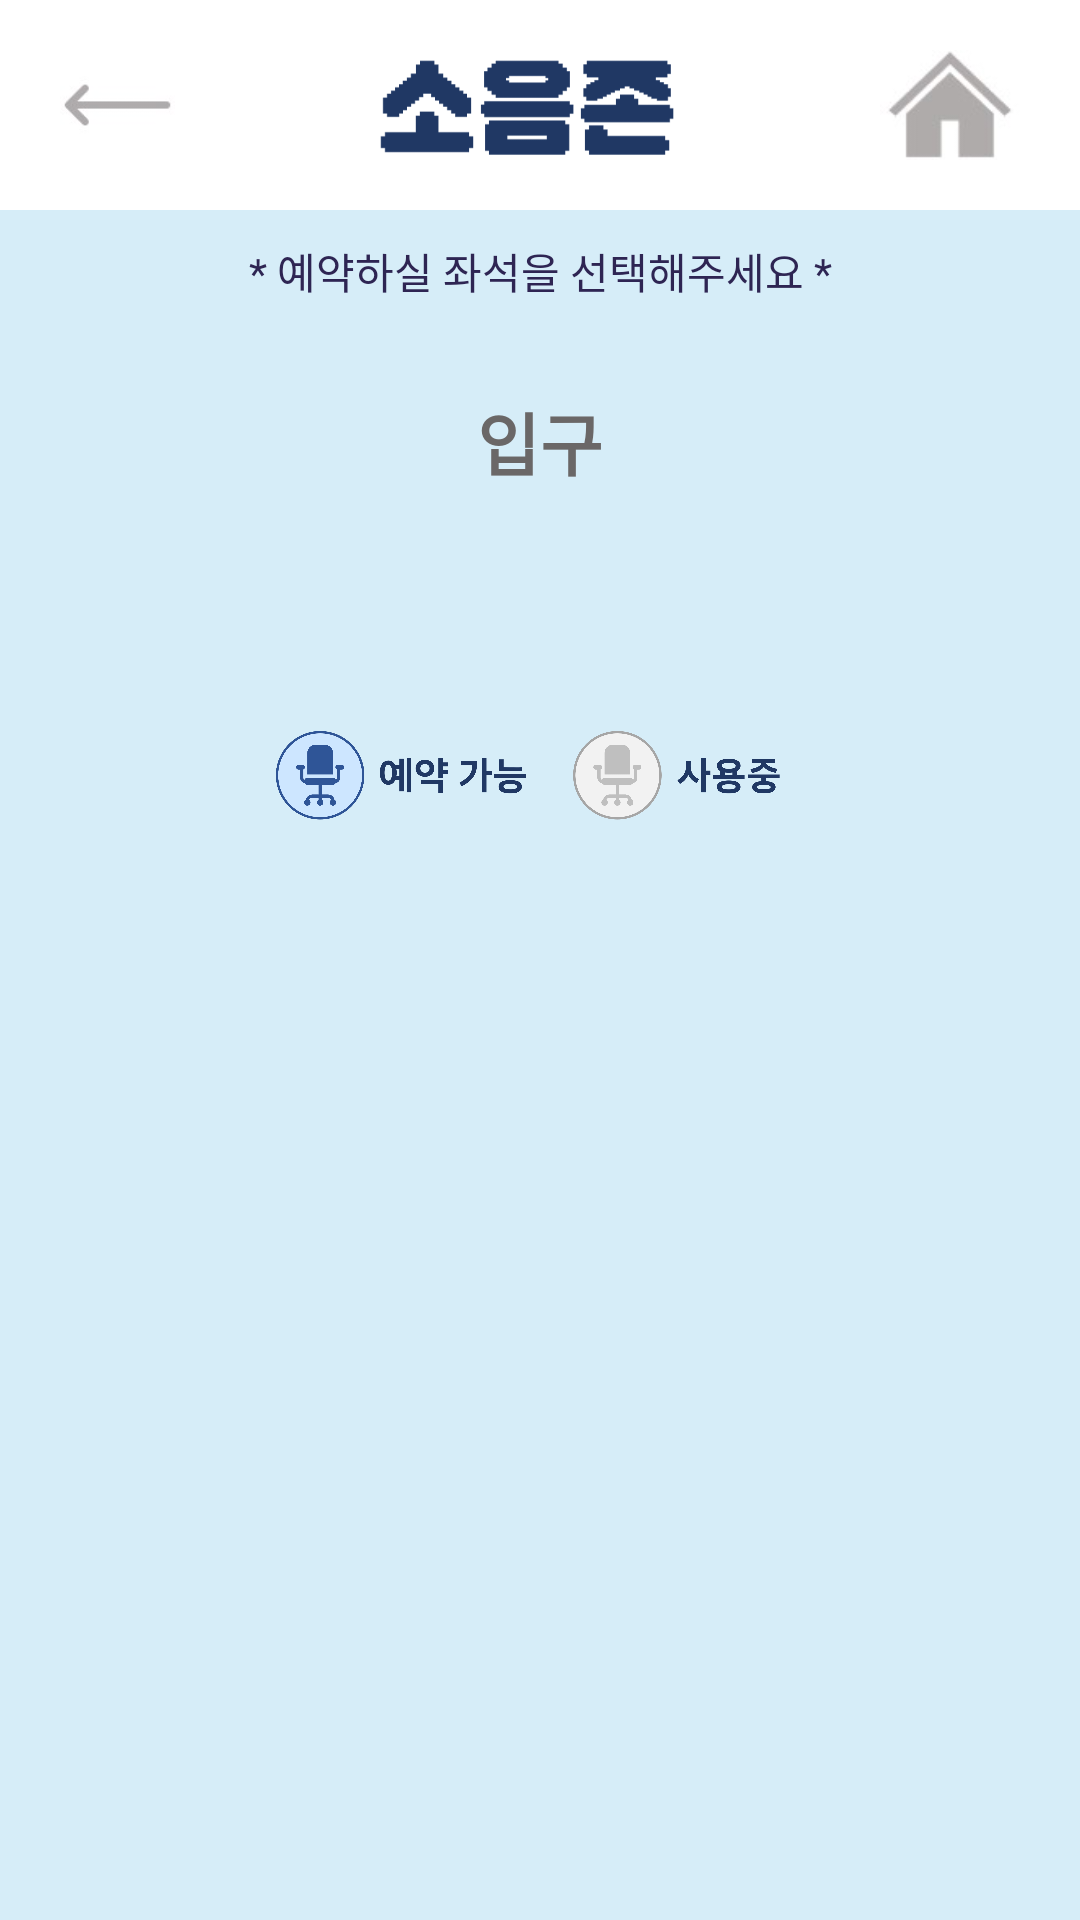

Here is an Android app screen rendered from its layout file. Give the layout XML and the strings, colors and styles it references.
<!-- AndroidManifest.xml: application theme Theme.2조HW61ReservationSite김유진2113141임서현2116016 -->
<!-- res/layout/noise_zone_select_seat.xml -->
<?xml version="1.0" encoding="utf-8"?>
<LinearLayout xmlns:android="http://schemas.android.com/apk/res/android"
    xmlns:app="http://schemas.android.com/apk/res-auto"
    xmlns:tools="http://schemas.android.com/tools"
    android:layout_width="match_parent"
    android:layout_height="match_parent"
    android:orientation="vertical"
    android:background="#D6EDF8"
    tools:context=".NoiseZoneSelectSeat">

    
    <LinearLayout
        android:layout_width="match_parent"
        android:layout_height="wrap_content"
        android:layout_gravity="center"
        android:background="@color/white"
        android:orientation="horizontal">

        <ImageButton
            android:id="@+id/backButton"
            android:layout_width="80dp"
            android:layout_height="70dp"
            android:adjustViewBounds="true"
            android:scaleType="fitCenter"
            android:layout_weight="1"
            android:layout_marginLeft="20dp"
            android:background="@android:color/transparent"
            android:src="@drawable/back_btn" />

        <ImageView
            android:id="@+id/logoNoiseZone"
            android:layout_width="wrap_content"
            android:layout_height="70dp"
            android:layout_weight="3"
            android:src="@drawable/logo_noisezone" />

        <ImageButton
            android:id="@+id/homeButton"
            android:layout_width="wrap_content"
            android:layout_height="70dp"
            android:adjustViewBounds="true"
            android:scaleType="fitCenter"
            android:layout_weight="1"
            android:layout_marginRight="20dp"
            android:background="@android:color/transparent"
            android:src="@drawable/home_btn" />
    </LinearLayout>

    <TextView
        android:id="@+id/textView1"
        android:layout_width="match_parent"
        android:layout_height="wrap_content"
        android:layout_marginTop="10dp"
        android:gravity="center"
        android:textColor="#2E2553"
        android:text="* 예약하실 좌석을 선택해주세요 *" />

    <LinearLayout
        android:layout_width="match_parent"
        android:layout_height="wrap_content"
        android:layout_marginTop="30dp"
        android:layout_marginLeft="20dp"
        android:layout_marginRight="20dp"
        android:orientation="vertical"
        android:gravity="center_horizontal">

        <TextView
            android:id="@+id/textView2"
            android:layout_width="match_parent"
            android:layout_height="wrap_content"
            android:layout_marginBottom="20dp"
            android:gravity="center"
            android:textSize="11pt"
            android:textStyle="bold"
            android:textColor="#6A6767"
            android:text="입구" />
        
        <GridView
            android:id="@+id/gridNoiseZoneSeat"
            android:layout_width="match_parent"
            android:layout_height="wrap_content"
            android:gravity="center"
            android:numColumns="10"
            android:layout_margin="5dp"/>
    </LinearLayout>

    <ImageView
        android:id="@+id/imageView2"
        android:layout_width="match_parent"
        android:layout_height="30dp"
        android:layout_gravity="center"
        android:layout_marginTop="50dp"
        android:layout_marginBottom="20dp"
        app:srcCompat="@drawable/logo_seats" />
</LinearLayout>
<!-- resources referenced by this layout -->
<resources>
  <!-- drawable back_btn: jpg bitmap (drawable, 1435 bytes) -->
  <!-- drawable home_btn: jpg bitmap (drawable, 1853 bytes) -->
  <!-- drawable logo_noisezone: png bitmap (drawable, 7889 bytes) -->
  <!-- drawable logo_seats: png bitmap (drawable, 84527 bytes) -->
  <style name="Theme.2조HW61ReservationSite김유진2113141임서현2116016" parent="Theme.MaterialComponents.DayNight.DarkActionBar">
          
          <item name="colorPrimary">@color/purple_500</item>
          <item name="colorPrimaryVariant">@color/purple_700</item>
          <item name="colorOnPrimary">@color/white</item>
          
          <item name="colorSecondary">@color/teal_200</item>
          <item name="colorSecondaryVariant">@color/teal_700</item>
          <item name="colorOnSecondary">@color/black</item>
          
          <item name="android:statusBarColor" tools:targetApi="l">?attr/colorPrimaryVariant</item>
          
      </style>
  <!-- not gathered from this repository: default colours our renderer supplied (Android Studio template values) -->
  <color name="purple_500">#FF6200EE</color>
  <color name="purple_700">#FF3700B3</color>
  <color name="teal_200">#FF03DAC5</color>
  <color name="teal_700">#FF018786</color>
  <color name="black">#FF000000</color>
  <color name="white">#FFFFFFFF</color>
</resources>
